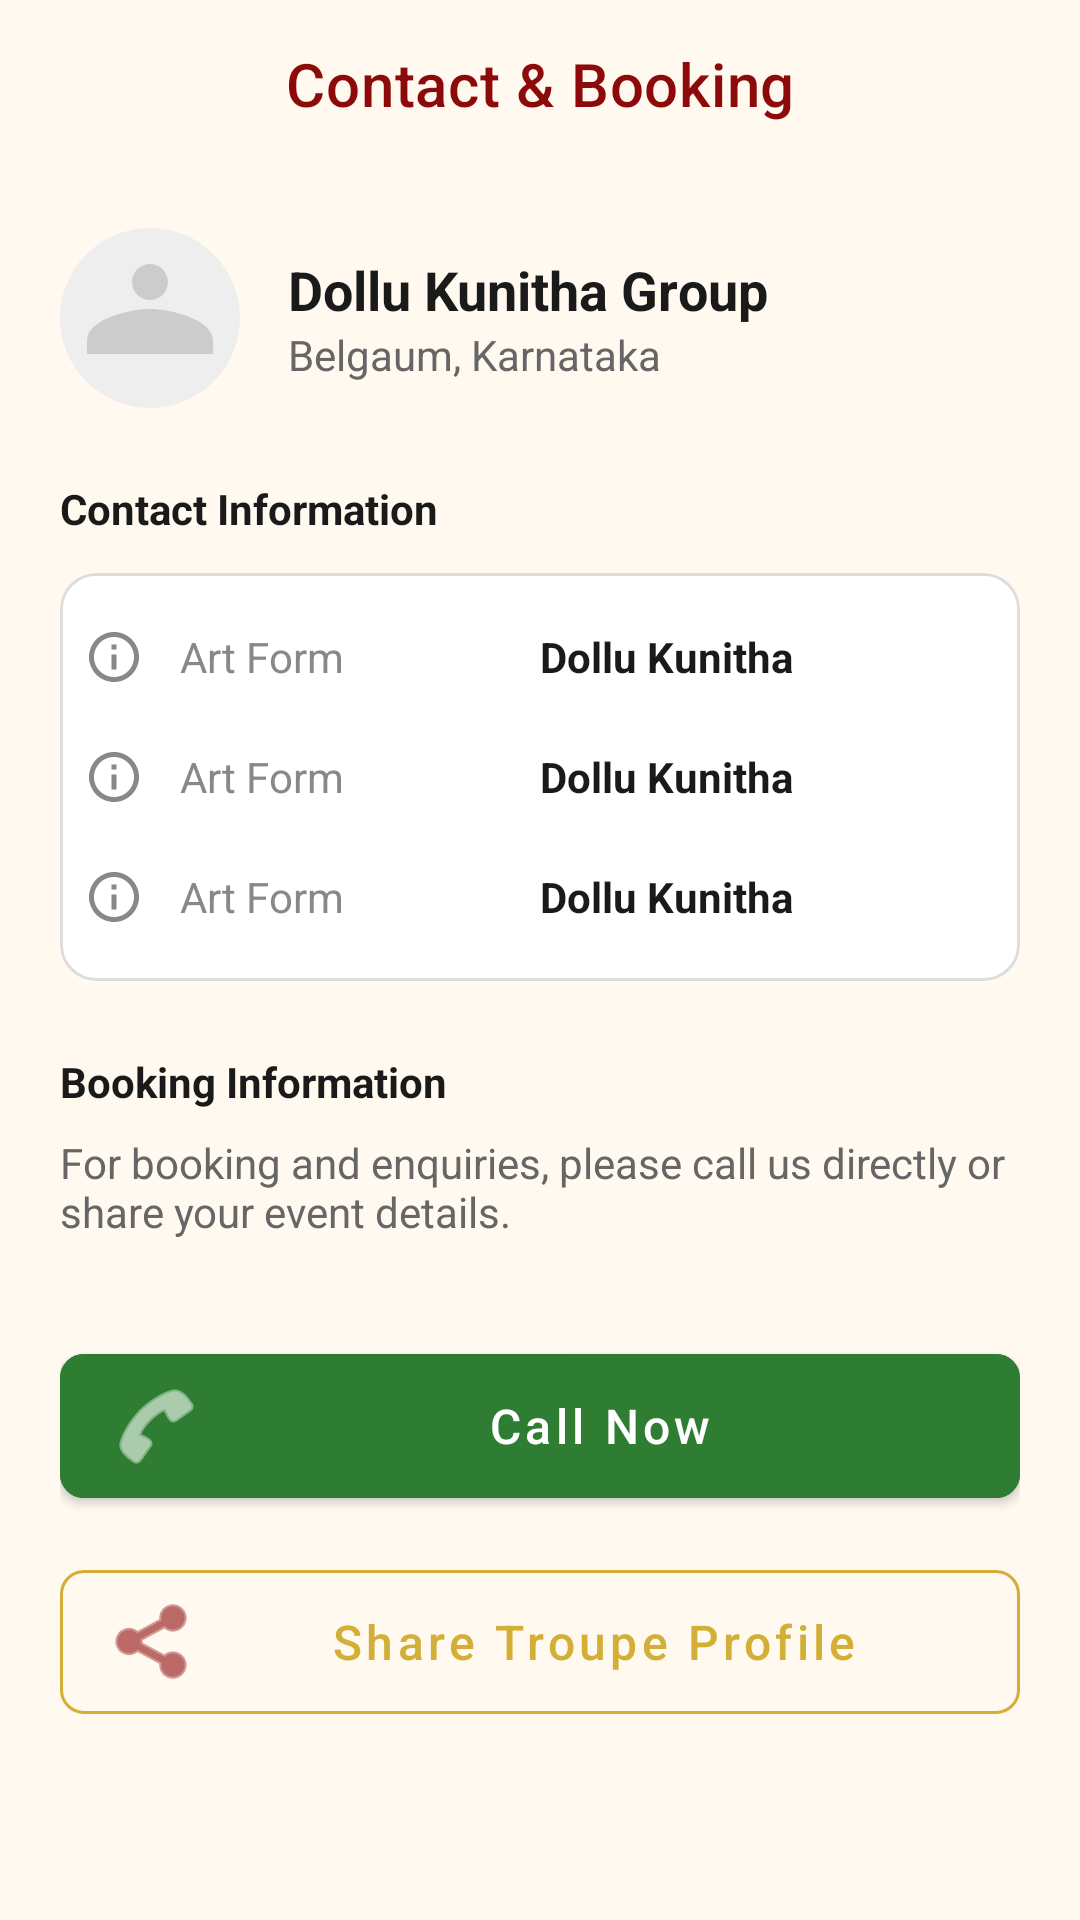

Here is an Android app screen rendered from its layout file. Give the layout XML and the strings, colors and styles it references.
<!-- AndroidManifest.xml: application theme Theme.KalavidaraBalaga -->
<!-- res/layout/activity_booking.xml -->
<?xml version="1.0" encoding="utf-8"?>
<androidx.coordinatorlayout.widget.CoordinatorLayout xmlns:android="http://schemas.android.com/apk/res/android"
    xmlns:app="http://schemas.android.com/apk/res-auto"
    xmlns:tools="http://schemas.android.com/tools"
    android:layout_width="match_parent"
    android:layout_height="match_parent"
    android:background="@color/background"
    tools:context=".BookingActivity">

    <com.google.android.material.appbar.AppBarLayout
        android:layout_width="match_parent"
        android:layout_height="wrap_content"
        android:background="@android:color/transparent"
        app:elevation="0dp">

        <com.google.android.material.appbar.MaterialToolbar
            android:id="@+id/toolbar"
            android:layout_width="match_parent"
            android:layout_height="?attr/actionBarSize"
            app:navigationIcon="@drawable/ic_back"
            app:title="Contact &amp; Booking"
            app:titleCentered="true"
            app:titleTextColor="@color/primary" />

    </com.google.android.material.appbar.AppBarLayout>

    <androidx.core.widget.NestedScrollView
        android:layout_width="match_parent"
        android:layout_height="match_parent"
        app:layout_behavior="@string/appbar_scrolling_view_behavior">

        <LinearLayout
            android:layout_width="match_parent"
            android:layout_height="wrap_content"
            android:orientation="vertical"
            android:padding="20dp">

            
            <LinearLayout
                android:layout_width="match_parent"
                android:layout_height="wrap_content"
                android:gravity="center_vertical"
                android:orientation="horizontal"
                android:layout_marginBottom="24dp">

                <com.google.android.material.imageview.ShapeableImageView
                    android:id="@+id/ivBookingAvatar"
                    android:layout_width="60dp"
                    android:layout_height="60dp"
                    android:scaleType="centerCrop"
                    android:src="@drawable/placeholder_troupe"
                    app:shapeAppearanceOverlay="@style/ShapeAppearanceOverlay.App.CornerSize50Percent" />

                <LinearLayout
                    android:layout_width="match_parent"
                    android:layout_height="wrap_content"
                    android:layout_marginStart="16dp"
                    android:orientation="vertical">

                    <TextView
                        android:id="@+id/tvBookingTroupeName"
                        android:layout_width="wrap_content"
                        android:layout_height="wrap_content"
                        android:text="Dollu Kunitha Group"
                        android:textColor="@color/black"
                        android:textSize="18sp"
                        android:textStyle="bold" />

                    <TextView
                        android:id="@+id/tvBookingLocation"
                        android:layout_width="wrap_content"
                        android:layout_height="wrap_content"
                        android:text="Belgaum, Karnataka"
                        android:textColor="#666666"
                        android:textSize="14sp" />
                </LinearLayout>
            </LinearLayout>

            <TextView
                android:layout_width="wrap_content"
                android:layout_height="wrap_content"
                android:text="Contact Information"
                android:textStyle="bold"
                android:textColor="@color/black"
                android:layout_marginBottom="12dp" />

            
            <com.google.android.material.card.MaterialCardView
                android:layout_width="match_parent"
                android:layout_height="wrap_content"
                app:cardCornerRadius="12dp"
                app:cardElevation="0dp"
                app:strokeWidth="1dp"
                app:strokeColor="#DDDDDD"
                android:layout_marginBottom="24dp">

                <LinearLayout
                    android:layout_width="match_parent"
                    android:layout_height="wrap_content"
                    android:orientation="vertical"
                    android:padding="8dp">

                    <include android:id="@+id/rowPhone" layout="@layout/layout_profile_info_row" />
                    <include android:id="@+id/rowWhatsApp" layout="@layout/layout_profile_info_row" />
                    <include android:id="@+id/rowEmail" layout="@layout/layout_profile_info_row" />

                </LinearLayout>
            </com.google.android.material.card.MaterialCardView>

            <TextView
                android:layout_width="wrap_content"
                android:layout_height="wrap_content"
                android:text="Booking Information"
                android:textStyle="bold"
                android:textColor="@color/black"
                android:layout_marginBottom="8dp" />

            <TextView
                android:layout_width="match_parent"
                android:layout_height="wrap_content"
                android:text="For booking and enquiries, please call us directly or share your event details."
                android:textColor="#666666"
                android:textSize="14sp"
                android:layout_marginBottom="32dp" />

            <com.google.android.material.button.MaterialButton
                android:id="@+id/btnBookingCall"
                android:layout_width="match_parent"
                android:layout_height="60dp"
                android:text="Call Now"
                android:textAllCaps="false"
                android:textSize="16sp"
                android:backgroundTint="@color/success"
                app:icon="@android:drawable/ic_menu_call"
                app:cornerRadius="8dp"
                android:layout_marginBottom="12dp" />

            <com.google.android.material.button.MaterialButton
                android:id="@+id/btnShareProfile"
                style="@style/Widget.MaterialComponents.Button.OutlinedButton"
                android:layout_width="match_parent"
                android:layout_height="60dp"
                android:text="Share Troupe Profile"
                android:textAllCaps="false"
                android:textSize="16sp"
                app:icon="@android:drawable/ic_menu_share"
                android:textColor="@color/secondary"
                app:strokeColor="@color/secondary"
                app:cornerRadius="8dp" />

        </LinearLayout>
    </androidx.core.widget.NestedScrollView>

</androidx.coordinatorlayout.widget.CoordinatorLayout>
<!-- res/layout/layout_profile_info_row.xml (included above) -->
<?xml version="1.0" encoding="utf-8"?>
<LinearLayout xmlns:android="http://schemas.android.com/apk/res/android"
    xmlns:app="http://schemas.android.com/apk/res-auto"
    android:layout_width="match_parent"
    android:layout_height="wrap_content"
    android:orientation="horizontal"
    android:paddingVertical="10dp"
    android:gravity="center_vertical">

    <ImageView
        android:id="@+id/ivRowIcon"
        android:layout_width="20dp"
        android:layout_height="20dp"
        android:src="@drawable/ic_about"
        app:tint="#888888" />

    <TextView
        android:id="@+id/tvRowLabel"
        android:layout_width="120dp"
        android:layout_height="wrap_content"
        android:layout_marginStart="12dp"
        android:text="Art Form"
        android:textColor="#888888"
        android:textSize="14sp" />

    <TextView
        android:id="@+id/tvRowValue"
        android:layout_width="wrap_content"
        android:layout_height="wrap_content"
        android:text="Dollu Kunitha"
        android:textColor="@color/black"
        android:textSize="14sp"
        android:textStyle="bold" />

</LinearLayout>
<!-- resources referenced by this layout -->
<resources>
  <color name="background">#FFF9F0</color>
  <color name="black">#1A1A1A</color>
  <color name="primary">#8D0A0A</color>
  <color name="secondary">#D4AF37</color>
  <color name="success">#2E7D32</color>
  <!-- drawable ic_about (drawable) -->
  <vector xmlns:android="http://schemas.android.com/apk/res/android"
      android:width="24dp"
      android:height="24dp"
      android:viewportWidth="24"
      android:viewportHeight="24">
      <path
          android:fillColor="#000000"
          android:pathData="M11,17h2v-6h-2V17zM12,2C6.48,2 2,6.48 2,12s4.48,10 10,10 10,-4.48 10,-10S17.52,2 12,2zM12,20c-4.41,0 -8,-3.59 -8,-8s3.59,-8 8,-8 8,3.59 8,8 -3.59,8 -8,8zM11,9h2V7h-2V9z" />
  </vector>
  <!-- drawable placeholder_troupe (drawable) -->
  <vector xmlns:android="http://schemas.android.com/apk/res/android"
      android:width="200dp"
      android:height="200dp"
      android:viewportWidth="200"
      android:viewportHeight="200">
      <path
          android:fillColor="#EEEEEE"
          android:pathData="M0,0h200v200h-200z" />
      <path
          android:fillColor="#CCCCCC"
          android:pathData="M100,80c11,0 20,-9 20,-20s-9,-20 -20,-20 -20,9 -20,20 9,20 20,20zM100,90c-23.3,0 -70,11.7 -70,35v15h140v-15c0,-23.3 -46.7,-35 -70,-35z" />
  </vector>
  <style name="ShapeAppearanceOverlay.App.CornerSize50Percent" parent="">
          <item name="cornerSize">50%</item>
      </style>
  <style name="Theme.KalavidaraBalaga" parent="Theme.MaterialComponents.Light.NoActionBar">
          
          <item name="colorPrimary">@color/primary</item>
          <item name="colorPrimaryVariant">@color/primary_variant</item>
          <item name="colorOnPrimary">@color/on_primary</item>
          
          <item name="colorSecondary">@color/secondary</item>
          <item name="colorSecondaryVariant">@color/secondary_variant</item>
          <item name="colorOnSecondary">@color/on_secondary</item>
          
          <item name="android:statusBarColor">@color/primary_variant</item>
          
          <item name="android:windowBackground">@color/background</item>
      </style>
  <color name="primary_variant">#5C0000</color>
  <color name="on_primary">#FFFFFF</color>
  <color name="secondary_variant">#A68442</color>
  <color name="on_secondary">#FFFFFF</color>
</resources>
